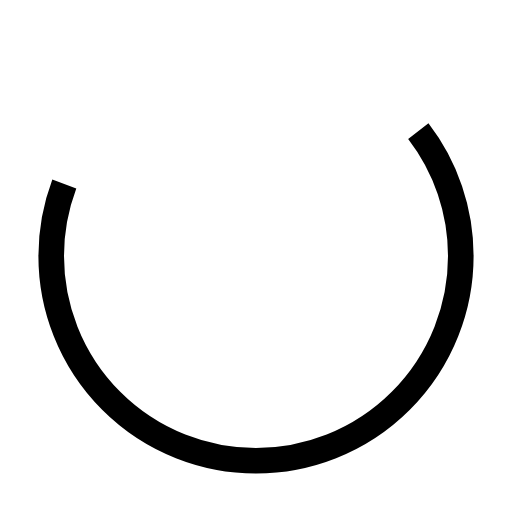
t = 0.00 s
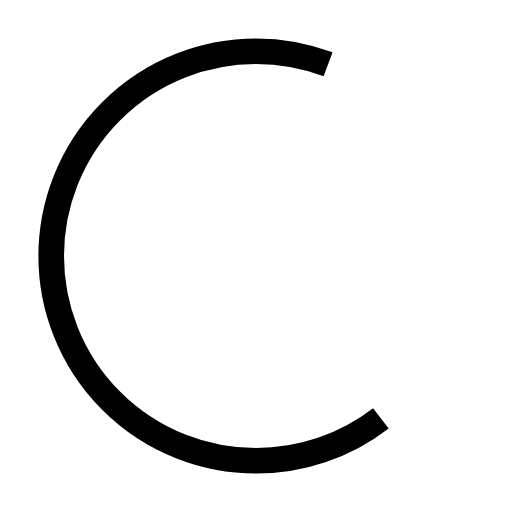
t = 0.25 s
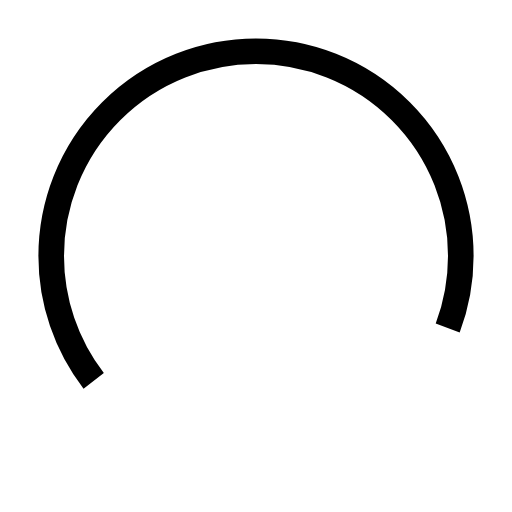
t = 0.50 s
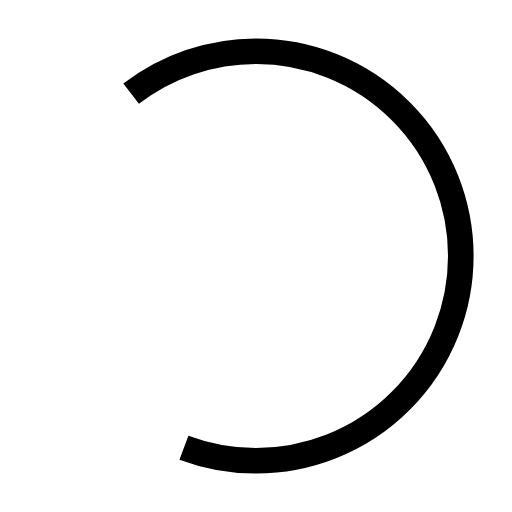
t = 0.75 s

The animated SVG that drew these frames (rendered in a browser with its animation timeline set to each time). Animation: 1 SMIL element (animateTransform=1); one cycle of 1.00 s, repeats indefinitely.

<svg xmlns="http://www.w3.org/2000/svg" display="block" preserveAspectRatio="xMidYMid" viewBox="0 0 100 100"><circle cx="50" cy="50" r="40" fill="none" stroke="#fff" stroke-width="5"/><circle cx="50" cy="50" r="40" fill="none" stroke="#000" stroke-dasharray="140 85" stroke-width="5"><animateTransform attributeName="transform" dur="1s" keyTimes="0;1" repeatCount="indefinite" type="rotate" values="0 50 50;360 50 50"/></circle></svg>
